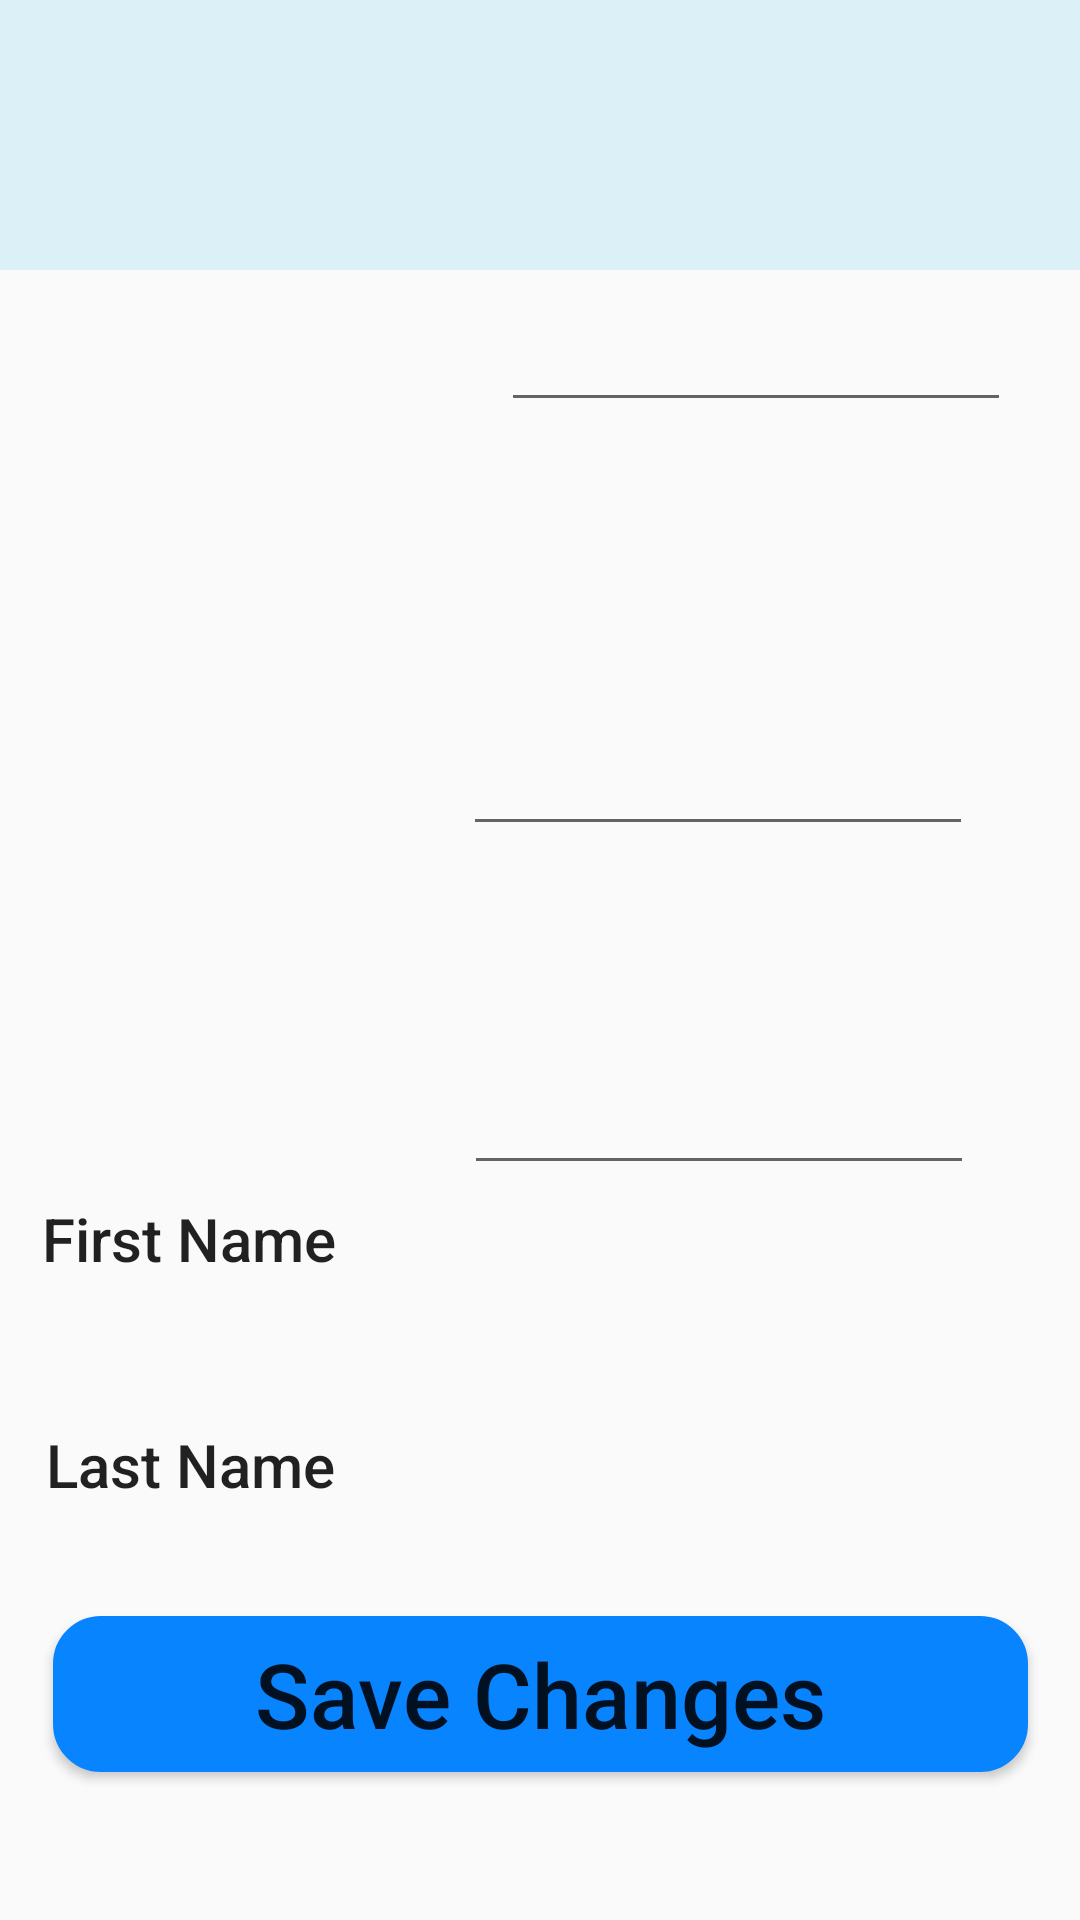

Here is an Android app screen rendered from its layout file. Give the layout XML and the strings, colors and styles it references.
<!-- AndroidManifest.xml: application theme AppTheme.NoActionBar -->
<!-- res/layout/activity_profile_page.xml -->
<?xml version="1.0" encoding="utf-8"?>
<android.support.constraint.ConstraintLayout xmlns:android="http://schemas.android.com/apk/res/android"
    xmlns:app="http://schemas.android.com/apk/res-auto"
    xmlns:tools="http://schemas.android.com/tools"
    android:layout_width="match_parent"
    android:layout_height="match_parent"
    tools:context=".ProfilePage">

    <EditText
        android:id="@+id/EmergencyLastNameET"
        android:layout_width="170dp"
        android:layout_height="47dp"
        android:layout_marginStart="193dp"
        android:layout_marginLeft="193dp"
        android:layout_marginTop="472dp"
        android:layout_marginEnd="48dp"
        android:layout_marginRight="48dp"
        android:layout_marginBottom="212dp"
        android:text=""
        app:layout_constraintBottom_toBottomOf="parent"
        app:layout_constraintEnd_toEndOf="parent"
        app:layout_constraintHorizontal_bias="1.0"
        app:layout_constraintStart_toStartOf="parent"
        app:layout_constraintTop_toTopOf="parent"
        app:layout_constraintVertical_bias="0.0" />

    <EditText
        android:id="@+id/EmergencyPhoneNumberET"
        android:layout_width="170dp"
        android:layout_height="47dp"
        android:layout_marginStart="193dp"
        android:layout_marginLeft="193dp"
        android:layout_marginTop="551dp"
        android:layout_marginEnd="48dp"
        android:layout_marginRight="48dp"
        android:layout_marginBottom="133dp"
        android:text=""
        app:layout_constraintBottom_toBottomOf="parent"
        app:layout_constraintEnd_toEndOf="parent"
        app:layout_constraintHorizontal_bias="0.0"
        app:layout_constraintStart_toStartOf="parent"
        app:layout_constraintTop_toTopOf="parent"
        app:layout_constraintVertical_bias="0.0" />

    <TextView
        android:id="@+id/textView"
        android:layout_width="wrap_content"
        android:layout_height="wrap_content"
        android:layout_marginStart="32dp"
        android:layout_marginLeft="32dp"
        android:layout_marginTop="187dp"
        android:layout_marginEnd="244dp"
        android:layout_marginRight="244dp"
        android:layout_marginBottom="508dp"
        android:text="First Name"
        android:textAppearance="@style/TextAppearance.AppCompat.Light.SearchResult.Title"
        app:layout_constraintBottom_toBottomOf="parent"
        app:layout_constraintEnd_toEndOf="parent"
        app:layout_constraintHorizontal_bias="0.0"
        app:layout_constraintStart_toStartOf="parent"
        app:layout_constraintTop_toTopOf="parent"
        app:layout_constraintVertical_bias="0.555" />

    <TextView
        android:id="@+id/textView2"
        android:layout_width="wrap_content"
        android:layout_height="wrap_content"
        android:layout_marginStart="32dp"
        android:layout_marginLeft="32dp"
        android:layout_marginTop="253dp"
        android:layout_marginEnd="281dp"
        android:layout_marginRight="281dp"
        android:layout_marginBottom="451dp"
        android:text="Last Name"
        android:textAppearance="@style/TextAppearance.AppCompat.Light.SearchResult.Title"
        app:layout_constraintBottom_toBottomOf="parent"
        app:layout_constraintEnd_toEndOf="parent"
        app:layout_constraintStart_toStartOf="parent"
        app:layout_constraintTop_toTopOf="parent" />

    <TextView
        android:id="@+id/textView3"
        android:layout_width="wrap_content"
        android:layout_height="wrap_content"
        android:layout_marginStart="39dp"
        android:layout_marginLeft="39dp"
        android:layout_marginTop="404dp"
        android:layout_marginEnd="273dp"
        android:layout_marginRight="273dp"
        android:layout_marginBottom="53dp"
        android:text="First Name"
        android:textAppearance="@style/TextAppearance.AppCompat.Light.SearchResult.Title"
        app:layout_constraintBottom_toTopOf="@+id/textView4"
        app:layout_constraintEnd_toEndOf="parent"
        app:layout_constraintStart_toStartOf="parent"
        app:layout_constraintTop_toTopOf="parent" />

    <TextView
        android:id="@+id/textView4"
        android:layout_width="wrap_content"
        android:layout_height="wrap_content"
        android:layout_marginStart="40dp"
        android:layout_marginLeft="40dp"
        android:layout_marginTop="484dp"
        android:layout_marginEnd="273dp"
        android:layout_marginRight="273dp"
        android:layout_marginBottom="53dp"
        android:text="Last Name"
        android:textAppearance="@style/TextAppearance.AppCompat.Light.SearchResult.Title"
        app:layout_constraintBottom_toTopOf="@+id/textView5"
        app:layout_constraintEnd_toEndOf="parent"
        app:layout_constraintStart_toStartOf="parent"
        app:layout_constraintTop_toTopOf="parent" />

    <TextView
        android:id="@+id/textView5"
        android:layout_width="wrap_content"
        android:layout_height="wrap_content"
        android:layout_marginStart="39dp"
        android:layout_marginLeft="39dp"
        android:layout_marginTop="564dp"
        android:layout_marginEnd="238dp"
        android:layout_marginRight="238dp"
        android:layout_marginBottom="140dp"
        android:text="Phone Number"
        android:textAppearance="@style/TextAppearance.AppCompat.Light.SearchResult.Title"
        app:layout_constraintBottom_toBottomOf="parent"
        app:layout_constraintEnd_toEndOf="parent"
        app:layout_constraintStart_toStartOf="parent"
        app:layout_constraintTop_toTopOf="parent" />

    <TextView
        android:id="@+id/textView6"
        android:layout_width="wrap_content"
        android:layout_height="wrap_content"
        android:layout_marginTop="106dp"
        android:layout_marginBottom="584dp"
        android:text="Personal Information"
        android:textAppearance="@style/TextAppearance.AppCompat.Light.SearchResult.Title"
        android:textSize="30sp"
        app:layout_constraintBottom_toBottomOf="parent"
        app:layout_constraintEnd_toEndOf="parent"
        app:layout_constraintHorizontal_bias="0.496"
        app:layout_constraintStart_toStartOf="parent"
        app:layout_constraintTop_toTopOf="parent" />

    <TextView
        android:id="@+id/textView7"
        android:layout_width="wrap_content"
        android:layout_height="wrap_content"
        android:layout_marginTop="321dp"
        android:layout_marginBottom="369dp"
        android:text="Emergency Contact"
        android:textAppearance="@style/TextAppearance.AppCompat.Light.SearchResult.Title"
        android:textSize="30sp"
        app:layout_constraintBottom_toBottomOf="parent"
        app:layout_constraintEnd_toEndOf="parent"
        app:layout_constraintHorizontal_bias="0.496"
        app:layout_constraintStart_toStartOf="parent"
        app:layout_constraintTop_toTopOf="parent" />

    <android.support.v7.widget.Toolbar
        android:id="@+id/toolbar"
        android:layout_width="411dp"
        android:layout_height="90dp"
        android:layout_marginBottom="28dp"
        android:background="@color/colorPrimaryDark"
        android:minHeight="?attr/actionBarSize"
        android:theme="?attr/actionBarTheme"
        app:layout_constraintBottom_toTopOf="@+id/textView6"
        app:layout_constraintEnd_toEndOf="parent"
        app:layout_constraintHorizontal_bias="0.0"
        app:layout_constraintStart_toStartOf="parent"
        app:layout_constraintTop_toTopOf="parent"
        app:layout_constraintVertical_bias="0.0" />

    <Button
        android:id="@+id/button5"
        android:layout_width="65dp"
        android:layout_height="52dp"
        android:layout_marginStart="330dp"
        android:layout_marginTop="7dp"
        android:layout_marginEnd="7dp"
        android:layout_marginBottom="663dp"
        android:background="@drawable/homebutton"
        android:onClick="goToHomePage"
        app:layout_constraintBottom_toBottomOf="parent"
        app:layout_constraintEnd_toEndOf="parent"
        app:layout_constraintStart_toStartOf="parent"
        app:layout_constraintTop_toTopOf="parent" />


    <EditText
        android:id="@+id/firstNameET"
        android:layout_width="170dp"
        android:layout_height="47dp"
        android:layout_marginStart="62dp"
        android:layout_marginLeft="62dp"
        android:layout_marginTop="33dp"
        android:layout_marginEnd="48dp"
        android:layout_marginRight="48dp"
        android:layout_marginBottom="12dp"
        android:text=""
        app:layout_constraintBottom_toTopOf="@+id/LastNameET"
        app:layout_constraintEnd_toEndOf="parent"
        app:layout_constraintStart_toEndOf="@+id/textView"
        app:layout_constraintTop_toBottomOf="@+id/textView6"
        app:layout_constraintVertical_chainStyle="spread_inside" />

    <EditText
        android:id="@+id/LastNameET"
        android:layout_width="170dp"
        android:layout_height="47dp"
        android:layout_marginStart="63dp"
        android:layout_marginLeft="63dp"
        android:layout_marginTop="12dp"
        android:layout_marginEnd="48dp"
        android:layout_marginRight="48dp"
        android:layout_marginBottom="34dp"
        android:text=""
        app:layout_constraintBottom_toTopOf="@+id/textView7"
        app:layout_constraintEnd_toEndOf="parent"
        app:layout_constraintStart_toEndOf="@+id/textView2"
        app:layout_constraintTop_toBottomOf="@+id/firstNameET" />

    <EditText
        android:id="@+id/EmergencyFirstNameET"
        android:layout_width="170dp"
        android:layout_height="47dp"
        android:layout_marginStart="55dp"
        android:layout_marginLeft="55dp"
        android:layout_marginTop="29dp"
        android:layout_marginEnd="48dp"
        android:layout_marginRight="48dp"
        android:layout_marginBottom="34dp"
        android:text=""
        app:layout_constraintBottom_toTopOf="@+id/EmergencyLastNameET"
        app:layout_constraintEnd_toEndOf="parent"
        app:layout_constraintStart_toEndOf="@+id/textView3"
        app:layout_constraintTop_toBottomOf="@+id/textView7" />

    <Button
        android:id="@+id/save"
        android:layout_width="325dp"
        android:layout_height="52dp"
        android:layout_marginTop="35dp"
        android:layout_marginBottom="50dp"
        android:background="@drawable/rounded_button"
        android:text="Save Changes"
        android:textSize="30sp"
        android:textAllCaps="false"
        app:layout_constraintBottom_toBottomOf="parent"
        app:layout_constraintEnd_toEndOf="parent"
        app:layout_constraintHorizontal_bias="0.5"
        app:layout_constraintStart_toStartOf="parent"
        app:layout_constraintTop_toBottomOf="@+id/EmergencyPhoneNumberET" />
</android.support.constraint.ConstraintLayout>
<!-- resources referenced by this layout -->
<resources>
  <color name="colorPrimaryDark">#DCF0F8</color>
  <!-- drawable homebutton: png bitmap (drawable-hdpi, 30268 bytes) -->
  <!-- drawable rounded_button (drawable) -->
  <?xml version="1.0" encoding="utf-8"?>
  <selector xmlns:android="http://schemas.android.com/apk/res/android">
      <item>
          <shape android:shape="rectangle">
              <solid android:color="#0884FF"/>
              <stroke android:color="#0884FF" android:width="2dp" />
              
              <corners android:radius="15dp" />
          </shape>
      </item>
  </selector>
  <style name="AppTheme.NoActionBar">
          <item name="windowActionBar">false</item>
          <item name="windowNoTitle">true</item>
      </style>
</resources>
